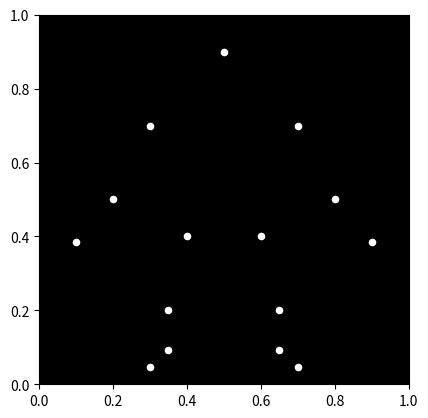

Recreate this plot in Python.

import matplotlib.pyplot as plt
import matplotlib.animation as animation
import numpy as np

# Define the joint positions over time (replace with your actual motion data)
# This is a simplified example and would need more frames and accurate data for realistic motion
num_frames = 60
joint_positions = np.zeros((15, 2, num_frames))

# Example data (replace with actual joint positions): a simple jump
for i in range(num_frames):
    # Head
    joint_positions[0, :, i] = [0.5 + i / 20, 0.9 + 0.1 * np.sin(i * 0.2)]
    # Shoulders
    joint_positions[1, :, i] = [0.3 + i / 20, 0.7 + 0.05 * np.sin(i * 0.2)]
    joint_positions[2, :, i] = [0.7 + i / 20, 0.7 + 0.05 * np.sin(i * 0.2)]
    # Elbows
    joint_positions[3, :, i] = [0.2 + i / 20, 0.5 + 0.1 * np.sin(i * 0.2)]
    joint_positions[4, :, i] = [0.8 + i / 20, 0.5 + 0.1 * np.sin(i * 0.2)]
    # Hands
    joint_positions[5, :, i] = [0.1 + i / 20, 0.3 + 0.1 * np.sin(i * 0.2 + 1)]
    joint_positions[6, :, i] = [0.9 + i / 20, 0.3 + 0.1 * np.sin(i * 0.2 + 1)]
    # Hips
    joint_positions[7, :, i] = [0.4 + i / 20, 0.4 + 0.1 * np.sin(i * 0.2)]
    joint_positions[8, :, i] = [0.6 + i / 20, 0.4 + 0.1 * np.sin(i * 0.2)]
    # Knees
    joint_positions[9, :, i] = [0.35 + i / 20, 0.2 + 0.2 * np.abs(np.sin(i * 0.2))] # knees bend more while jumping forward
    joint_positions[10, :, i] = [0.65 + i / 20, 0.2 + 0.2 * np.abs(np.sin(i * 0.2))]
    # Ankles
    joint_positions[11, :, i] = [0.35 + i / 20, 0.05 + 0.05 * np.abs(np.sin(i * 0.2+1))] 
    joint_positions[12, :, i] = [0.65 + i / 20, 0.05 + 0.05 * np.abs(np.sin(i * 0.2+1))]
    # Feet (added for a total of 15 points)
    joint_positions[13, :, i] = [0.3 + i / 20, 0 + 0.05 * np.abs(np.sin(i * 0.2 + 2))]
    joint_positions[14, :, i] = [0.7 + i / 20, 0 + 0.05 * np.abs(np.sin(i * 0.2 + 2))]

# Set up the figure and axes
fig, ax = plt.subplots()
ax.set_xlim(0, 1) # set the x and y axis so that the figure won't change size
ax.set_ylim(0, 1)
ax.set_aspect('equal')
ax.set_facecolor('black') #set background color to black
scat = ax.scatter([], [], s=20, c='white')


# Animation update function
def update(frame):
    x = joint_positions[:, 0, frame]
    y = joint_positions[:, 1, frame]
    scat.set_offsets(np.c_[x, y])
    return scat,


# Create the animation
ani = animation.FuncAnimation(fig, update, frames=num_frames, interval=20, blit=True)


plt.show()
